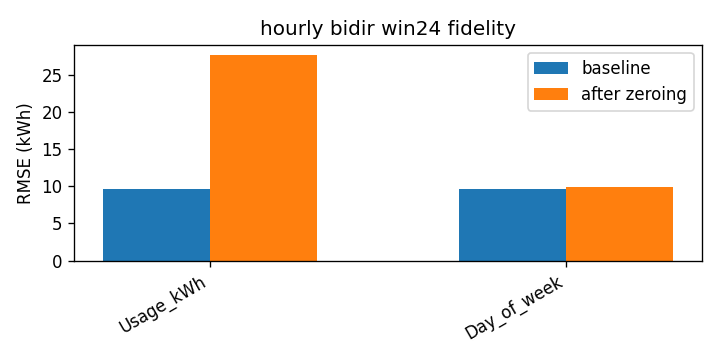

The file beside this chart, header and first rows:
attr, baseline_rmse, rmse_zero, delta
Usage_kWh, 9.632, 27.65, 18.01
Day_of_week, 9.632, 9.94, 0.3074
